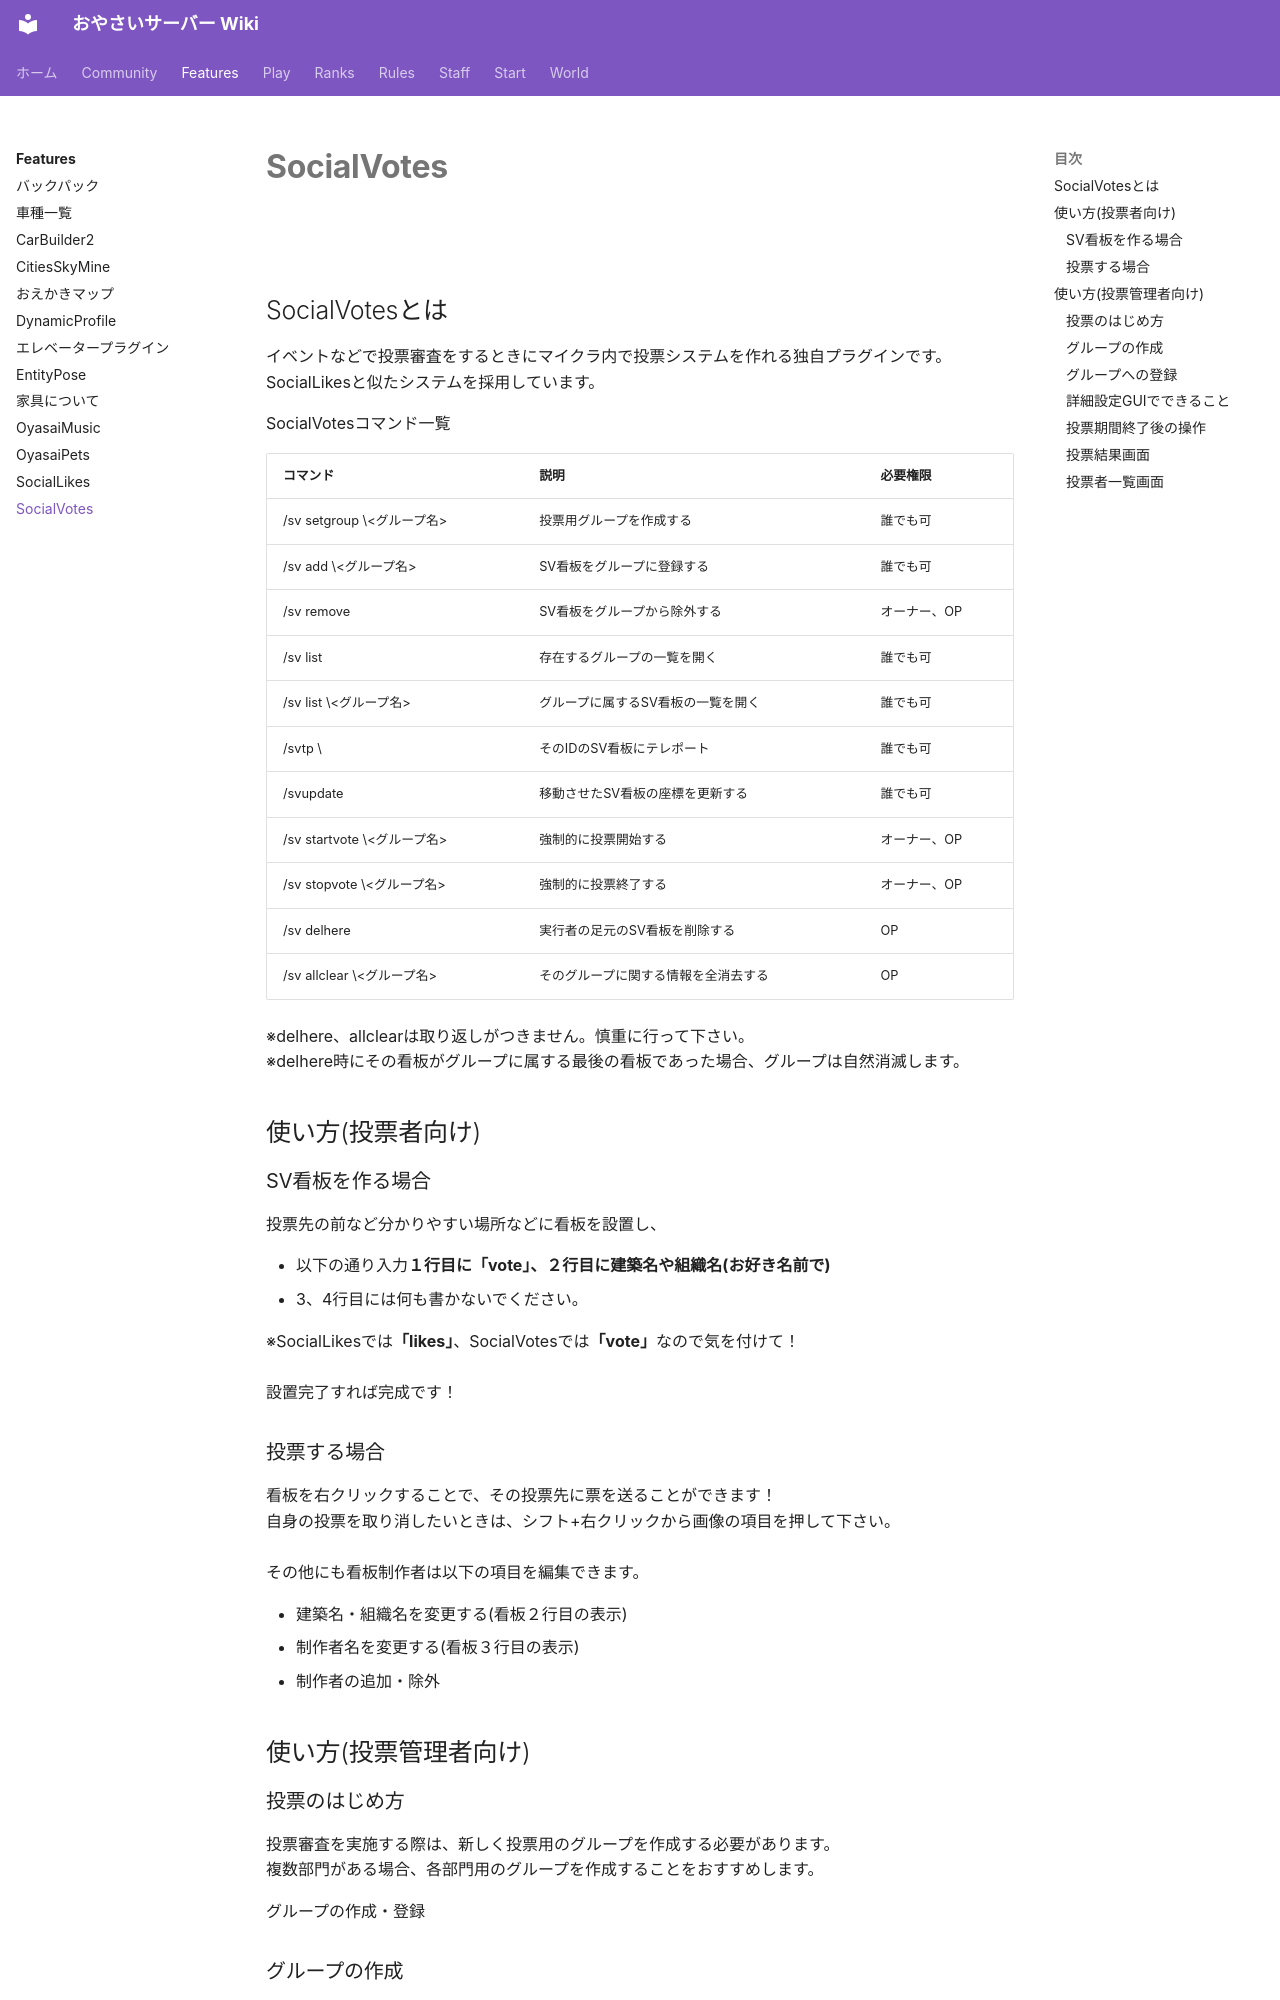

repository: oyasaiserver/wiki · page: features/socialvotes/index.html · generator: mkdocs

---
title: SocialVotes
---

# SocialVotes

![](https://image02.seesaawiki.jp/o/i/oyasai/a057c86d7a42c852.png)

## SocialVotesとは

イベントなどで投票審査をするときにマイクラ内で投票システムを作れる独自プラグインです。  
SocialLikesと似たシステムを採用しています。

SocialVotesコマンド一覧

| コマンド | 説明 | 必要権限 |
| --- | --- | --- |
| /sv setgroup \<グループ名> | 投票用グループを作成する | 誰でも可 |
| /sv add \<グループ名> | SV看板をグループに登録する | 誰でも可 |
| /sv remove | SV看板をグループから除外する | オーナー、OP |
| /sv list | 存在するグループの一覧を開く | 誰でも可 |
| /sv list \<グループ名> | グループに属するSV看板の一覧を開く | 誰でも可 |
| /svtp \<ID> | そのIDのSV看板にテレポート | 誰でも可 |
| /svupdate | 移動させたSV看板の座標を更新する | 誰でも可 |
| /sv startvote \<グループ名> | 強制的に投票開始する | オーナー、OP |
| /sv stopvote \<グループ名> | 強制的に投票終了する | オーナー、OP |
| /sv delhere | 実行者の足元のSV看板を削除する | OP |
| /sv allclear \<グループ名> | そのグループに関する情報を全消去する | OP |

※delhere、allclearは取り返しがつきません。慎重に行って下さい。  
※delhere時にその看板がグループに属する最後の看板であった場合、グループは自然消滅します。

## 使い方(投票者向け)

### SV看板を作る場合

投票先の前など分かりやすい場所などに看板を設置し、

- 以下の通り入力**１行目に「vote」、２行目に建築名や組織名(お好き名前で)**
- 3、4行目には何も書かないでください。

※SocialLikesでは**「likes」**、SocialVotesでは**「vote」**なので気を付けて！  
![](https://image01.seesaawiki.jp/o/i/oyasai/d5442f86c4e150f6.png)  
設置完了すれば完成です！

### 投票する場合

看板を右クリックすることで、その投票先に票を送ることができます！  
自身の投票を取り消したいときは、シフト+右クリックから画像の項目を押して下さい。  
![](https://image01.seesaawiki.jp/o/i/oyasai/800aec045d1efdf7.png)  
その他にも看板制作者は以下の項目を編集できます。

- 建築名・組織名を変更する(看板２行目の表示)
- 制作者名を変更する(看板３行目の表示)
- 制作者の追加・除外

## 使い方(投票管理者向け)
